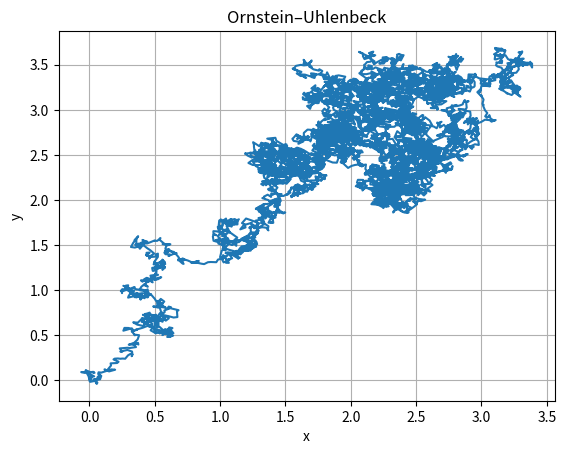
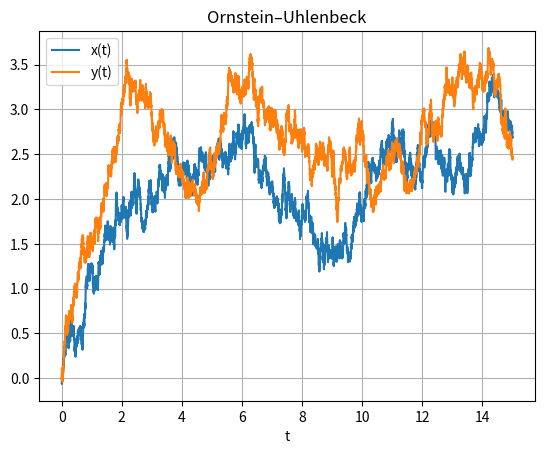

Write the Python code that produced these figures, in order.
import numpy as np
import matplotlib.pyplot as plt

# Ornstein–Uhlenbeck
# Euler–Maruyama method

def f(z):
    """
    funzione che moltiplica il dt
    """
    theta = 0.7
    mu = 2.5
    return theta * (mu - z)

def g():
    """
    funzione che moltimplica il processo di wiener
    """
    sigma = 0.6
    return sigma

def dW(delta_t):
    """
    processo di wiener trattato come variabile gaussiana
    """
    return np.random.normal(loc=0.0, scale=np.sqrt(delta_t))

#parametri simulazione
N = 10000
tf = 15
dt = tf/N

ts = np.zeros(N + 1)
ys = np.zeros(N + 1)
xs = np.zeros(N + 1)

ys[0], xs[0] = 0, 0 #condizioni inizali

for i in range(N):
    ys[i+1] = ys[i] + f(ys[i]) * dt + g() * dW(dt)
    xs[i+1] = xs[i] + f(xs[i]) * dt + g() * dW(dt)
    ts[i+1] = ts[i] + dt

plt.figure(1)
plt.plot(xs, ys)
plt.title('Ornstein–Uhlenbeck')
plt.xlabel("x")
plt.ylabel("y")
plt.grid()

plt.figure(2)
plt.plot(ts, xs, label='x(t)')
plt.plot(ts, ys, label='y(t)')
plt.title('Ornstein–Uhlenbeck')
plt.xlabel("t")
plt.legend()
plt.grid()

plt.show()